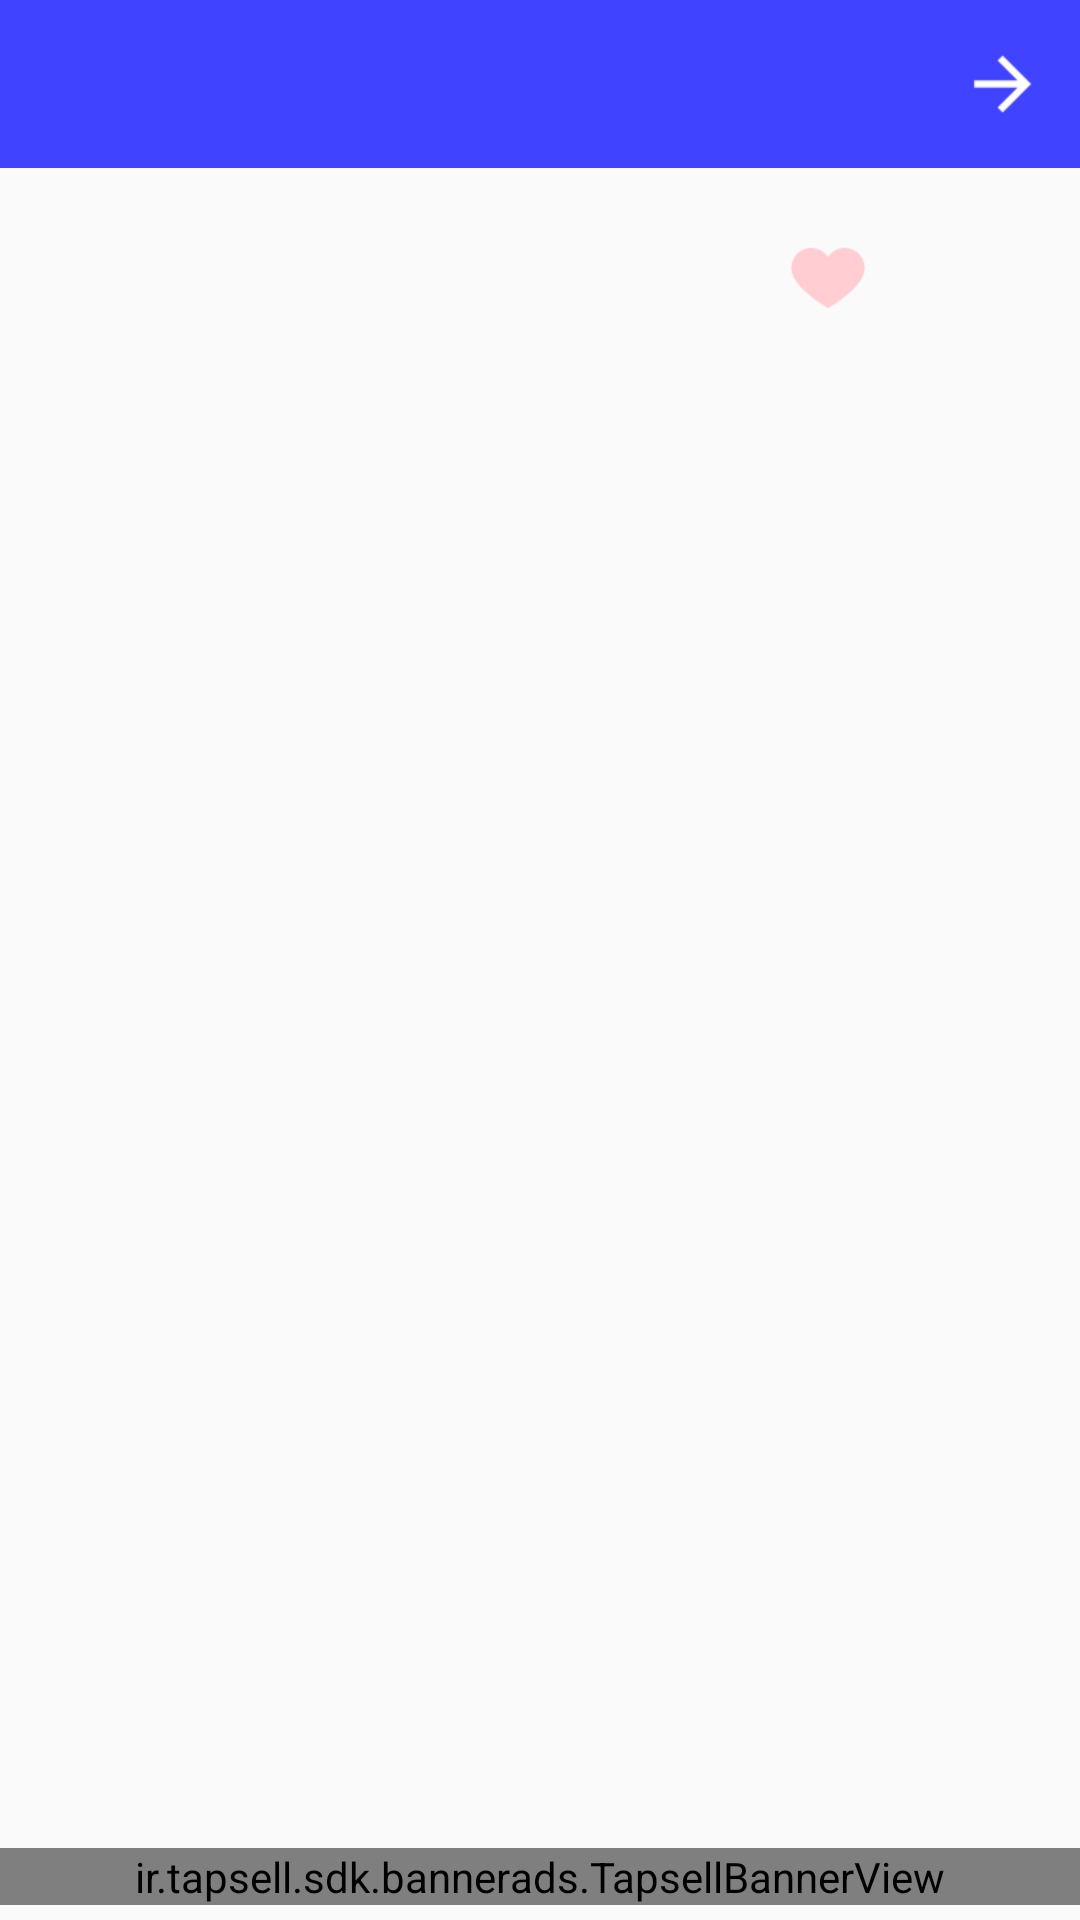

Here is an Android app screen rendered from its layout file. Give the layout XML and the strings, colors and styles it references.
<!-- AndroidManifest.xml: application theme AppTheme -->
<!-- res/layout/activity_content.xml -->
<?xml version="1.0" encoding="utf-8"?>
<RelativeLayout xmlns:android="http://schemas.android.com/apk/res/android"
    xmlns:app="http://schemas.android.com/apk/res-auto"
    xmlns:tools="http://schemas.android.com/tools"
    android:layout_width="match_parent"
    android:layout_height="match_parent"
    >

    <android.support.v7.widget.Toolbar
        android:id="@+id/toolbar"
        android:layout_height="wrap_content"
        android:layout_width="match_parent"
        android:minHeight="?attr/actionBarSize"
        android:background="@color/colorPrimary"
        app:theme="@style/AppTheme" >

        <ImageView
            android:id="@+id/icon_arrow_back"
            android:layout_width="32dp"
            android:layout_height="32dp"
            android:src="@mipmap/ic_arrow_back"
            android:layout_gravity="right"
            android:layout_marginRight="10dp"
            />

        <TextView
            android:id="@+id/title_toolbar"
            android:layout_width="wrap_content"
            android:layout_height="wrap_content"
            android:layout_gravity="right"
            android:layout_marginRight="16dip"
            android:gravity="right"
            tools:text="متن"
            android:textColor="#ffffff"
            android:textSize="@dimen/font_size_big" />

    </android.support.v7.widget.Toolbar>





    <ScrollView
        android:layout_width="match_parent"
        android:layout_height="match_parent"
        android:layout_below="@+id/toolbar">

        <RelativeLayout
            android:layout_width="match_parent"
            android:layout_height="match_parent">

            <ImageView
                android:id="@+id/icon_favorite"
                android:layout_width="30dp"
                android:layout_height="30dp"
                android:layout_alignParentTop="true"
                android:layout_marginEnd="11dp"
                android:layout_marginRight="11dp"
                android:layout_marginTop="20dp"
                android:layout_toLeftOf="@+id/icon_share"
                android:layout_toStartOf="@+id/icon_share"
                android:scaleType="centerCrop"
                android:src="@mipmap/ic_emptyheart" />

            <ImageView
                android:id="@+id/icon_share"
                android:layout_width="30dp"
                android:layout_height="30dp"
                android:layout_alignEnd="@+id/txt_content"
                android:layout_alignRight="@+id/txt_content"
                android:layout_alignTop="@+id/icon_favorite"
                android:layout_marginEnd="13dp"
                android:layout_marginRight="13dp"
                android:scaleType="centerCrop"
                android:src="@mipmap/ic_share" />

            <TextView
                android:id="@+id/txt_content"
                android:layout_width="match_parent"
                android:layout_height="wrap_content"
                android:layout_marginTop="10dp"
                android:layout_marginRight="15dp"
                android:layout_marginLeft="15dp"
                android:layout_marginBottom="15dp"
                android:textColor="#000000"
                android:textSize="@dimen/font_size_big"
                tools:text="متن"
                android:gravity="right"
                android:layout_below="@+id/icon_share"/>


        </RelativeLayout>

    </ScrollView>


    <ir.tapsell.sdk.bannerads.TapsellBannerView
        android:id="@+id/banner1"
        android:layout_width="match_parent"
        android:layout_height="wrap_content"
        android:layout_centerHorizontal="true"
        android:layout_marginTop="5dp"
        android:layout_marginBottom="5dp"
        android:background="@android:color/transparent"
        android:layout_alignParentBottom="true"
        app:tapsell_banner_type="banner_320x50"
        app:tapsell_zone_id="5bc6df5156e3c70001ff4bcb"/>
</RelativeLayout>
<!-- resources referenced by this layout -->
<resources>
  <color name="colorPrimary">#4043ff</color>
  <dimen name="font_size_big">16sp</dimen>
  <!-- mipmap ic_arrow_back: png bitmap (mipmap-hdpi, 303 bytes) -->
  <!-- mipmap ic_emptyheart: png bitmap (mipmap-mdpi, 898 bytes) -->
  <style name="AppTheme" parent="Theme.AppCompat.Light.NoActionBar">
          
          <item name="colorPrimary">@color/colorPrimary</item>
          <item name="colorPrimaryDark">@color/colorPrimaryDark</item>
          <item name="colorAccent">@color/colorAccent</item>
      </style>
  <color name="colorPrimaryDark">#1114c5</color>
  <color name="colorAccent">#1400f5</color>
</resources>
